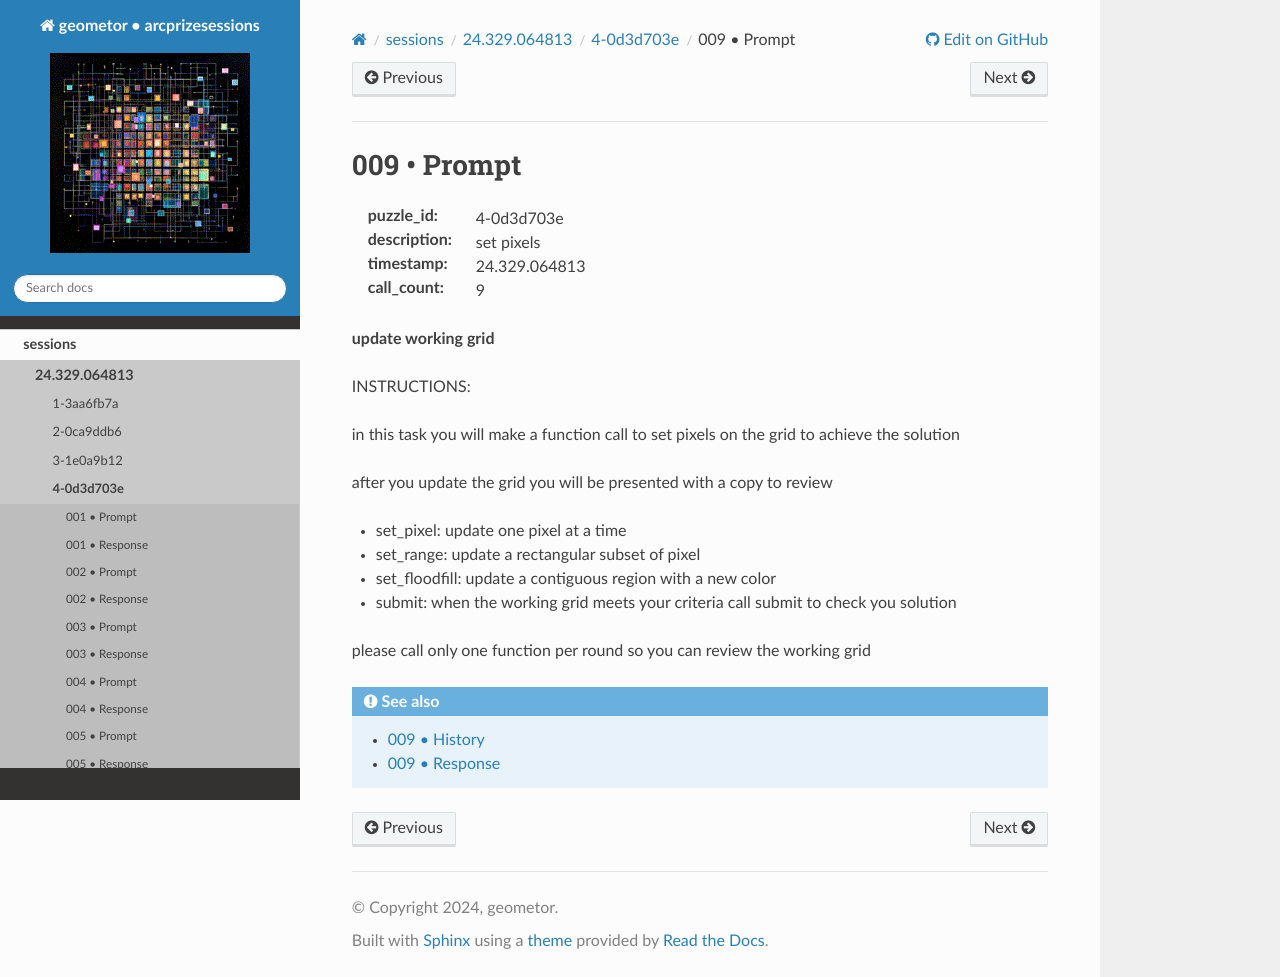

repository: geometor/arcprizesessions · page: sessions/24.329.064813/4-0d3d703e/009-prompt/index.html · generator: sphinx

009 • Prompt
============

:puzzle_id: 4-0d3d703e
:description: set pixels
:timestamp: 24.329.064813
:call_count: 9






**update working grid**






INSTRUCTIONS:






in this task you will make a function call 
to set pixels on the grid to achieve the solution

after you update the grid you will be presented with a copy to review


* set_pixel: update one pixel at a time
* set_range: update a rectangular subset of pixel
* set_floodfill: update a contiguous region with a new color
* submit: when the working grid meets your criteria call submit to check you solution

please call only one function per round so you can review the working grid








.. seealso::

   - :doc:`009-history`
   - :doc:`009-response`
